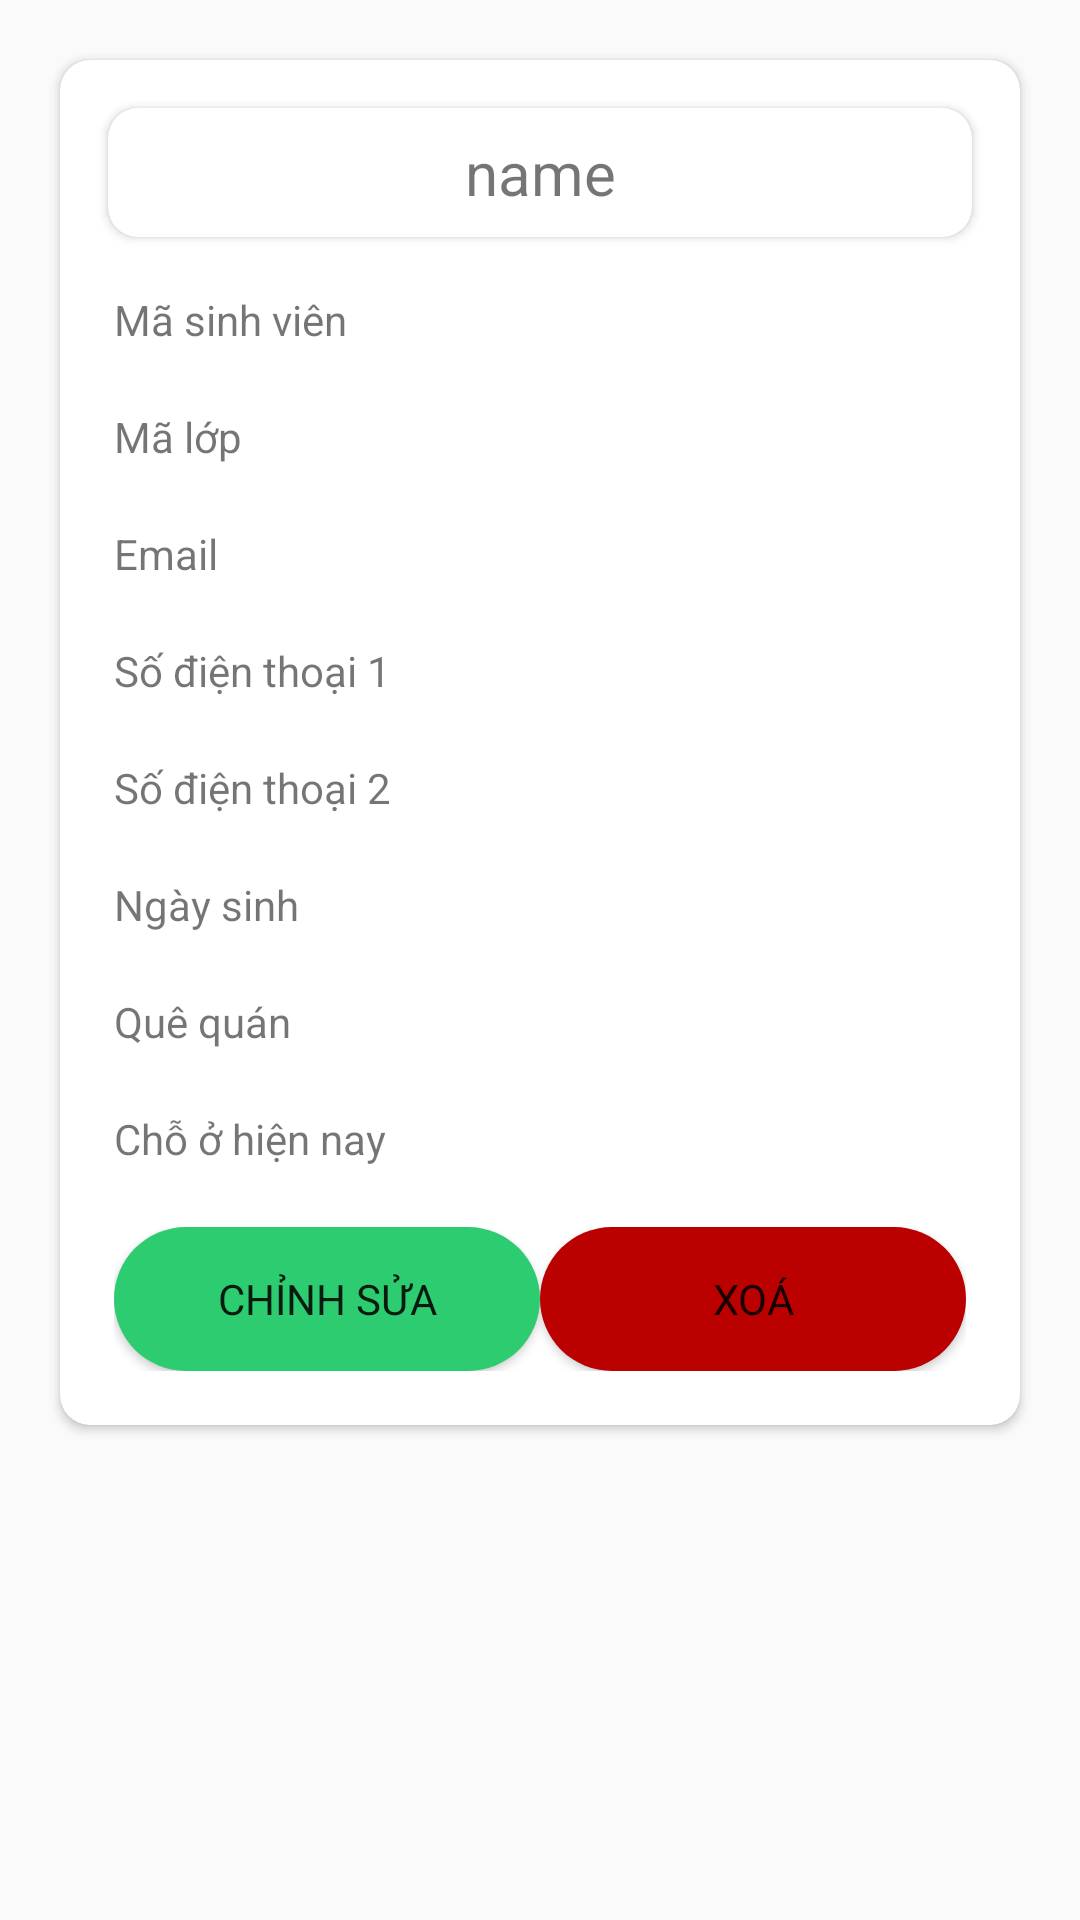

Layout XML and referenced resources for this Android screen:
<!-- AndroidManifest.xml: application theme AppTheme -->
<!-- res/layout/activity_sinh_vien.xml -->
<?xml version="1.0" encoding="utf-8"?>
<LinearLayout xmlns:android="http://schemas.android.com/apk/res/android"
    xmlns:app="http://schemas.android.com/apk/res-auto"
    xmlns:tools="http://schemas.android.com/tools"
    android:layout_width="match_parent"
    android:layout_height="match_parent"
    tools:context=".SinhVienActivity">
    <ScrollView
        android:layout_width="match_parent"
        android:paddingBottom="10dp"
        android:layout_height="match_parent">
        <androidx.cardview.widget.CardView
            android:layout_width="match_parent"
            android:layout_height="wrap_content"
            app:cardCornerRadius="10dp"
            android:elevation="8dp"
            android:layout_margin="20dp"
            >
            <LinearLayout
                android:layout_width="match_parent"
                android:layout_height="match_parent"
                android:orientation="vertical"
                android:padding="8dp"
                >
                <androidx.cardview.widget.CardView
                    android:layout_width="match_parent"
                    android:layout_height="wrap_content"
                    android:elevation="16dp"
                    app:cardCornerRadius="10dp"
                    android:layout_margin="8dp"
                    >
                    <TextView
                        android:layout_width="match_parent"
                        android:layout_height="wrap_content"
                        android:text="name"
                        android:id="@+id/tv_tensinhvien"
                        android:textAlignment="center"
                        android:textSize="20sp"
                        android:padding="8dp"
                        ></TextView>
                </androidx.cardview.widget.CardView>

                <LinearLayout
                    android:layout_width="match_parent"
                    android:layout_height="wrap_content"
                    android:orientation="horizontal"
                    android:weightSum="10"
                    android:padding="10dp"
                    >
                    <TextView
                        android:layout_weight="4"
                        android:layout_width="0dp"
                        android:layout_height="wrap_content"
                        android:text="Mã sinh viên "
                        ></TextView>
                    <TextView
                        android:layout_weight="6"
                        android:layout_width="0dp"
                        android:layout_height="wrap_content"
                        android:id="@+id/tv_masinhvien"
                        ></TextView>
                </LinearLayout>
                <LinearLayout
                    android:layout_width="match_parent"
                    android:layout_height="wrap_content"
                    android:orientation="horizontal"
                    android:weightSum="10"
                    android:padding="10dp"
                    >
                    <TextView
                        android:layout_weight="4"
                        android:layout_width="0dp"
                        android:layout_height="wrap_content"
                        android:text="Mã lớp "
                        ></TextView>
                    <TextView
                        android:layout_weight="6"
                        android:layout_width="0dp"
                        android:layout_height="wrap_content"
                        android:id="@+id/tv_malop"
                        ></TextView>
                </LinearLayout>

                <LinearLayout
                    android:layout_width="match_parent"
                    android:layout_height="wrap_content"
                    android:orientation="horizontal"
                    android:weightSum="10"
                    android:padding="10dp"
                    >
                    <TextView
                        android:layout_weight="4"
                        android:layout_width="0dp"
                        android:layout_height="wrap_content"
                        android:text="Email"
                        ></TextView>
                    <TextView
                        android:layout_weight="6"
                        android:layout_width="0dp"
                        android:layout_height="wrap_content"
                        android:id="@+id/tv_email"
                        ></TextView>
                </LinearLayout>

                <LinearLayout
                    android:layout_width="match_parent"
                    android:layout_height="wrap_content"
                    android:orientation="horizontal"
                    android:weightSum="10"
                    android:padding="10dp"
                    >
                    <TextView
                        android:layout_weight="4"
                        android:layout_width="0dp"
                        android:layout_height="wrap_content"
                        android:text="Số điện thoại 1 "
                        ></TextView>
                    <TextView
                        android:layout_weight="6"
                        android:layout_width="0dp"
                        android:layout_height="wrap_content"
                        android:inputType="number"
                        android:id="@+id/tv_sodienthoai1"
                        ></TextView>
                </LinearLayout>

                <LinearLayout
                    android:layout_width="match_parent"
                    android:layout_height="wrap_content"
                    android:orientation="horizontal"
                    android:weightSum="10"
                    android:padding="10dp"
                    >
                    <TextView
                        android:layout_weight="4"
                        android:layout_width="0dp"
                        android:layout_height="wrap_content"
                        android:text="Số điện thoại 2 "
                        ></TextView>
                    <TextView
                        android:layout_weight="6"
                        android:layout_width="0dp"
                        android:inputType="number"
                        android:layout_height="wrap_content"
                        android:id="@+id/tv_sodienthoai2"
                        ></TextView>
                </LinearLayout>

                <LinearLayout
                    android:layout_width="match_parent"
                    android:layout_height="wrap_content"
                    android:orientation="horizontal"
                    android:weightSum="10"
                    android:padding="10dp"
                    >
                    <TextView
                        android:layout_weight="4"
                        android:layout_width="0dp"
                        android:layout_height="wrap_content"
                        android:text="Ngày sinh "
                        ></TextView>
                    <TextView
                        android:layout_weight="6"
                        android:layout_width="0dp"
                        android:layout_height="wrap_content"
                        android:id="@+id/tv_nagysinh"
                        ></TextView>
                </LinearLayout>
                <LinearLayout
                    android:layout_width="match_parent"
                    android:layout_height="wrap_content"
                    android:orientation="horizontal"
                    android:weightSum="10"
                    android:padding="10dp"
                    >
                    <TextView
                        android:layout_weight="4"
                        android:layout_width="0dp"
                        android:layout_height="wrap_content"
                        android:text="Quê quán "
                        ></TextView>
                    <TextView
                        android:layout_weight="6"
                        android:layout_width="0dp"
                        android:layout_height="wrap_content"
                        android:id="@+id/tv_quequan"
                        ></TextView>
                </LinearLayout>

                <LinearLayout
                    android:layout_width="match_parent"
                    android:layout_height="wrap_content"
                    android:orientation="horizontal"
                    android:weightSum="10"
                    android:padding="10dp"
                    >
                    <TextView
                        android:layout_weight="4"
                        android:layout_width="0dp"
                        android:layout_height="wrap_content"
                        android:text="Chỗ ở hiện nay  "
                        ></TextView>
                    <TextView
                        android:layout_weight="6"
                        android:layout_width="0dp"
                        android:layout_height="wrap_content"
                        android:id="@+id/tv_choohienay"
                        ></TextView>
                </LinearLayout>

                <LinearLayout
                    android:layout_width="match_parent"
                    android:layout_height="wrap_content"
                    android:orientation="horizontal"
                    android:weightSum="10"
                    android:padding="10dp"
                    >
                    <Button
                        android:layout_weight="5"
                        android:layout_width="0dp"
                        android:layout_height="wrap_content"
                        android:text="Chỉnh sửa"
                        android:background="@drawable/editbutton"
                        android:id="@+id/btn_chinhsua"
                        >
                    </Button>
                    <Button
                        android:layout_weight="5"
                        android:layout_width="0dp"
                        android:layout_height="wrap_content"
                        android:id="@+id/btn_xoa"
                        android:background="@drawable/deletebutton"
                        android:text="Xoá"
                        >
                    </Button>
                </LinearLayout>

            </LinearLayout>
        </androidx.cardview.widget.CardView>
    </ScrollView>



</LinearLayout>
<!-- resources referenced by this layout -->
<resources>
  <!-- drawable deletebutton (drawable) -->
  <?xml version="1.0" encoding="utf-8"?>
  <selector xmlns:android="http://schemas.android.com/apk/res/android">
      <item android:state_pressed="false">
          <shape>
              <solid android:color="#BB0000" ></solid>
              <corners android:radius="100dp"></corners>
          </shape>
      </item>
  
      <item android:state_pressed= "true">
          <shape>
              <solid android:color="@color/bgDeleteItem" ></solid>
              <corners android:radius="100dp"></corners>
          </shape>
      </item>
  </selector>
  <!-- drawable editbutton (drawable-v24) -->
  <?xml version="1.0" encoding="utf-8"?>
  <selector xmlns:android="http://schemas.android.com/apk/res/android">
      <item android:state_pressed="false">
          <shape>
              <solid android:color="#2ECC71" ></solid>
              <corners android:radius="100dp"></corners>
          </shape>
      </item>
  
      <item android:state_pressed= "true">
          <shape>
              <solid android:color="#00FF6C" ></solid>
              <corners android:radius="100dp"></corners>
          </shape>
      </item>
  </selector>
  <style name="AppTheme" parent="Theme.AppCompat.Light.DarkActionBar">
          
          <item name="colorPrimary">@color/colorPrimaryDark</item>
          <item name="colorPrimaryDark">@color/colorPrimaryDark</item>
          <item name="colorAccent">@color/colorAccent</item>
          <item name="fontFamily">@font/basic</item>
  
      </style>
  <color name="bgDeleteItem">#CC0000</color>
  <color name="colorPrimaryDark">#2ECC71</color>
  <color name="colorAccent">#03DAC5</color>
</resources>
